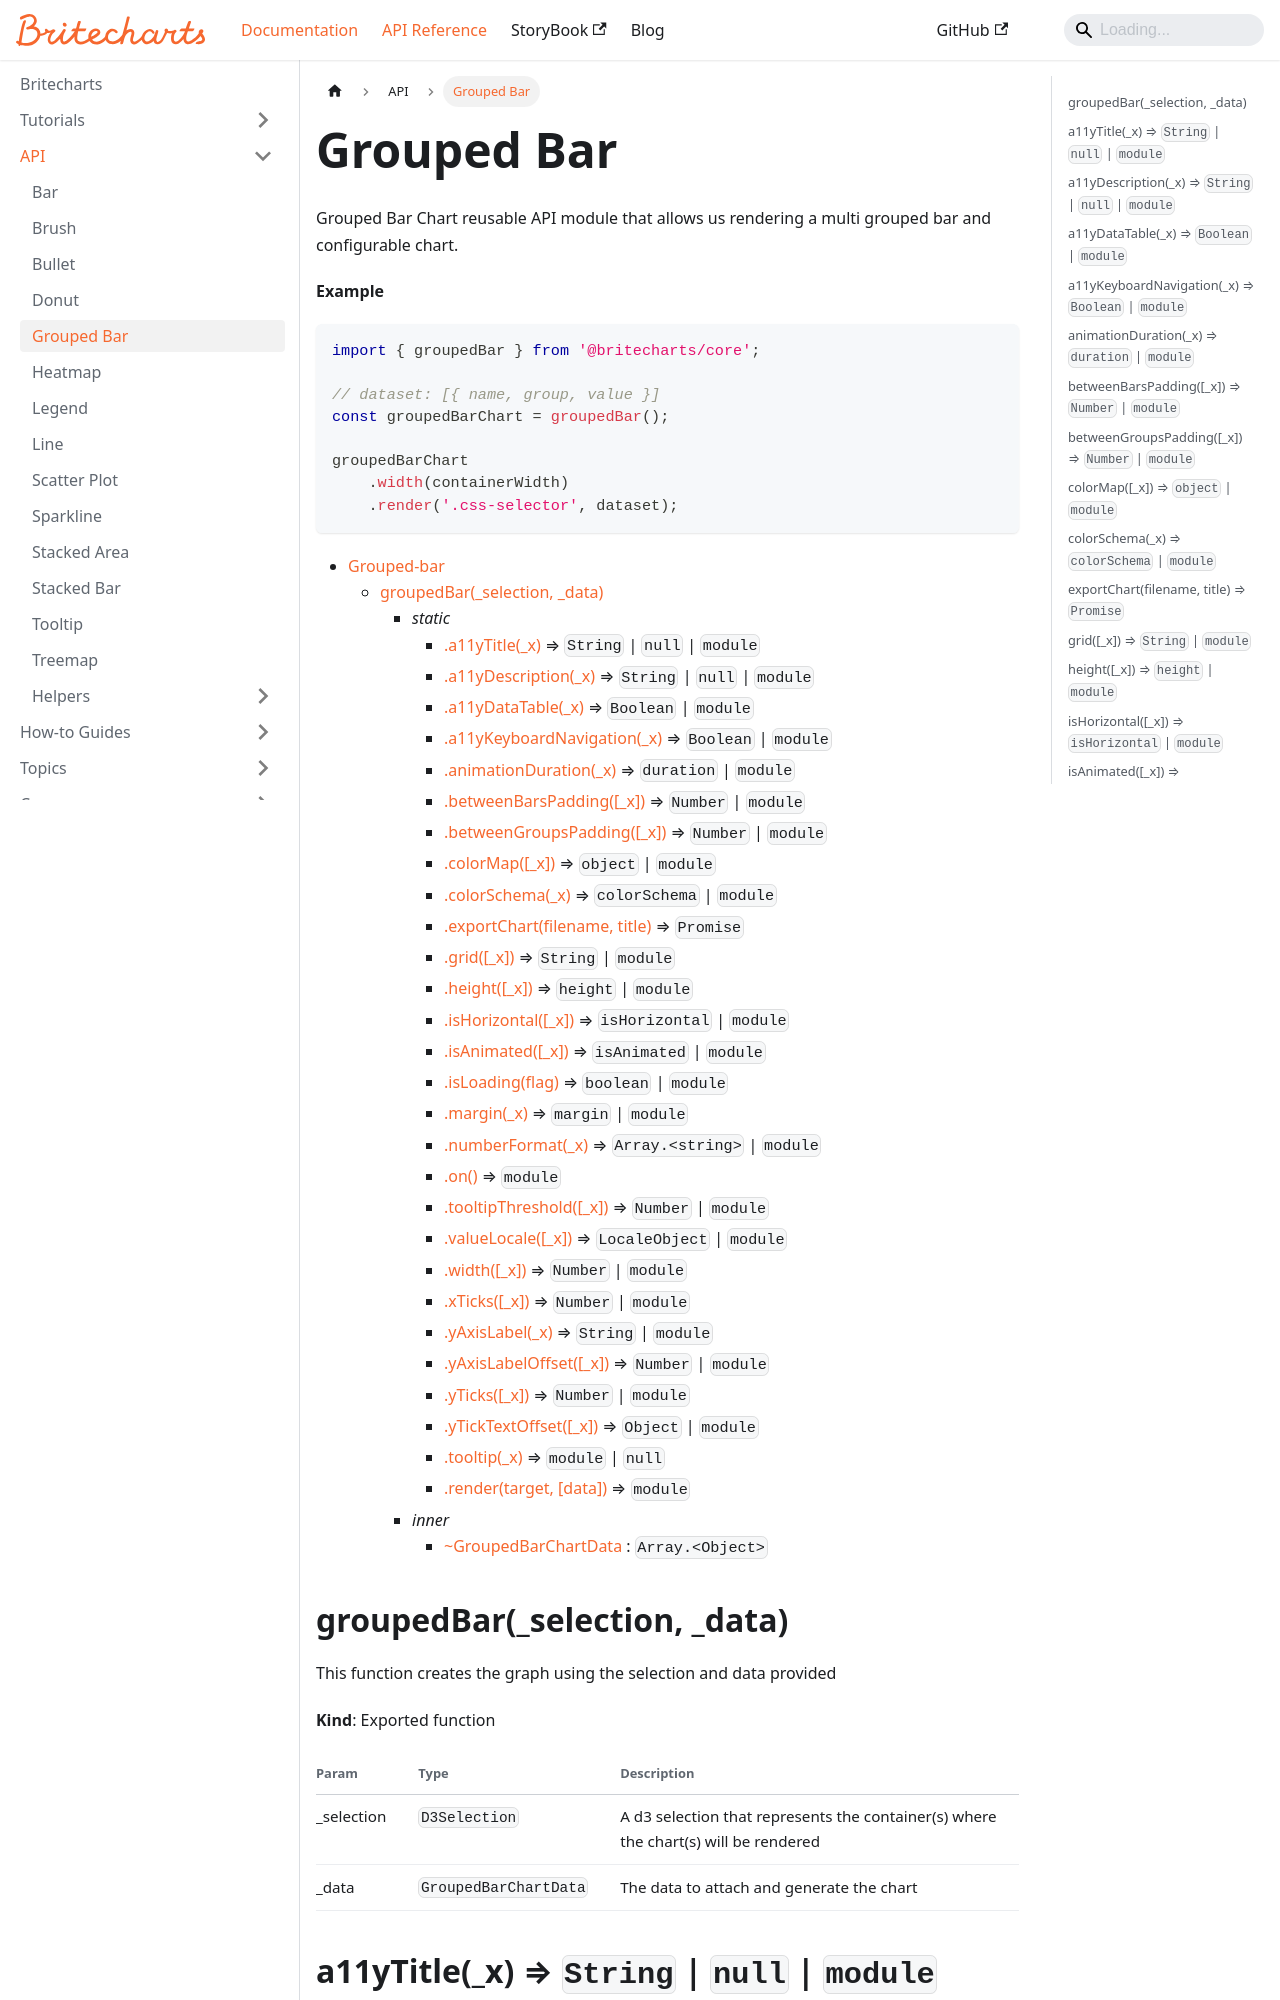

repository: britecharts/britecharts · page: docs/API/grouped-bar.html · generator: docusaurus

---
title: Grouped Bar
sidebar_position: 1
---

<a name="module_Grouped-bar" id="module_Grouped-bar"></a>

Grouped Bar Chart reusable API module that allows us
rendering a multi grouped bar and configurable chart.

**Example**  
```js
import { groupedBar } from '@britecharts/core';

// dataset: [{ name, group, value }]
const groupedBarChart = groupedBar();

groupedBarChart
    .width(containerWidth)
    .render('.css-selector', dataset);
```
